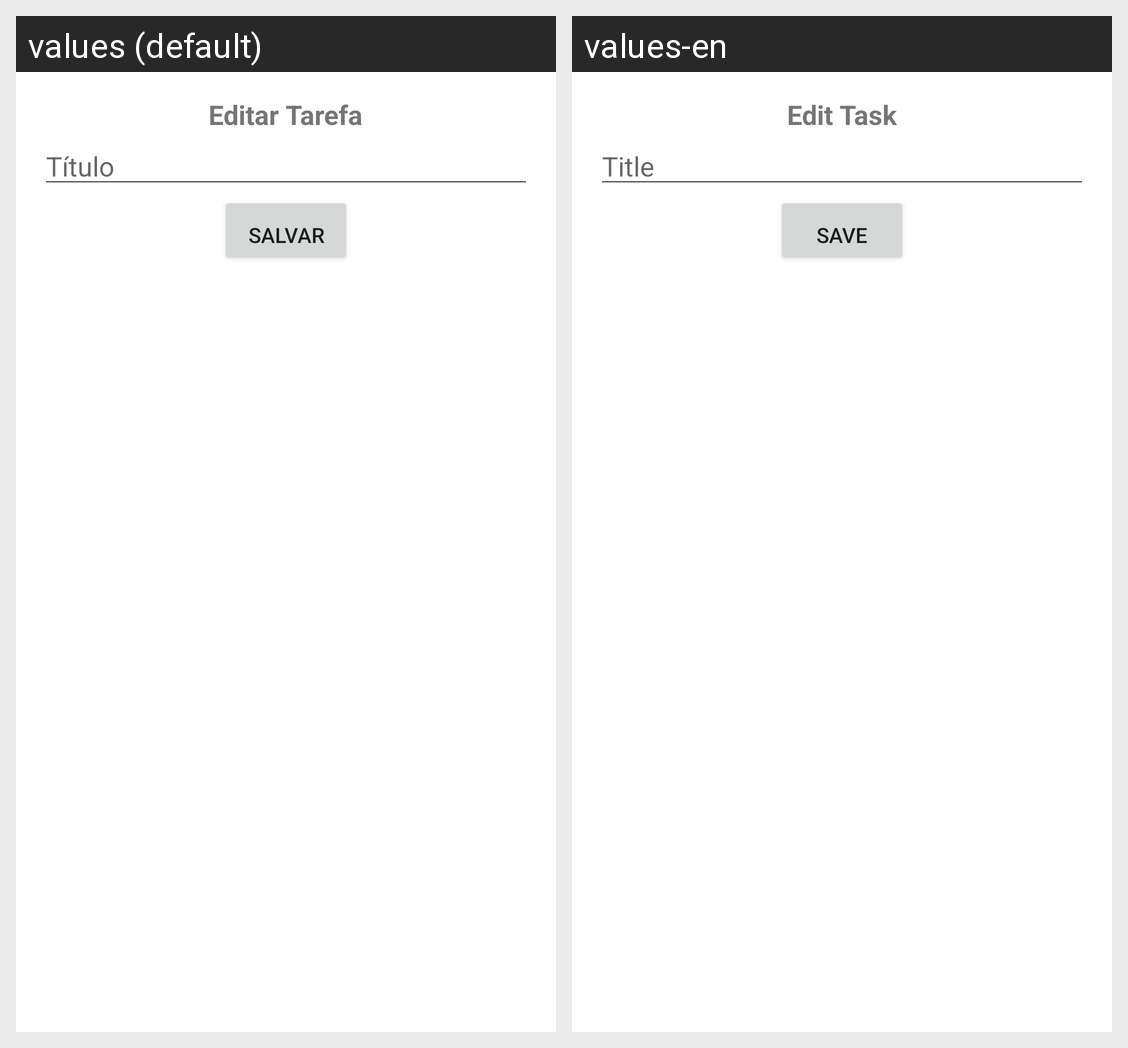

Here is an Android app screen in its default locale and in the app's own translations. Write out the translated-string differences for the strings that appear on this screen.
Android screen res/layout/dialog_edit_task.xml rendered under 2 locales, left to right: values (default), values-en. Device: Nexus 5 (rendered at 1080×1920; each locale shown at half size, 540×960, under a caption strip naming it); theme Theme.Cp5kotlin.
Strings drawn on this screen, with the default value and each locale's value (text and hints the layout hard-codes, and strings that could not be matched under every locale, appear in the picture but are not listed):

editar_tarefa
  values: Editar Tarefa
  values-en: Edit Task

titulo_hint
  values: Título
  values-en: Title

salvar
  values: Salvar
  values-en: Save
